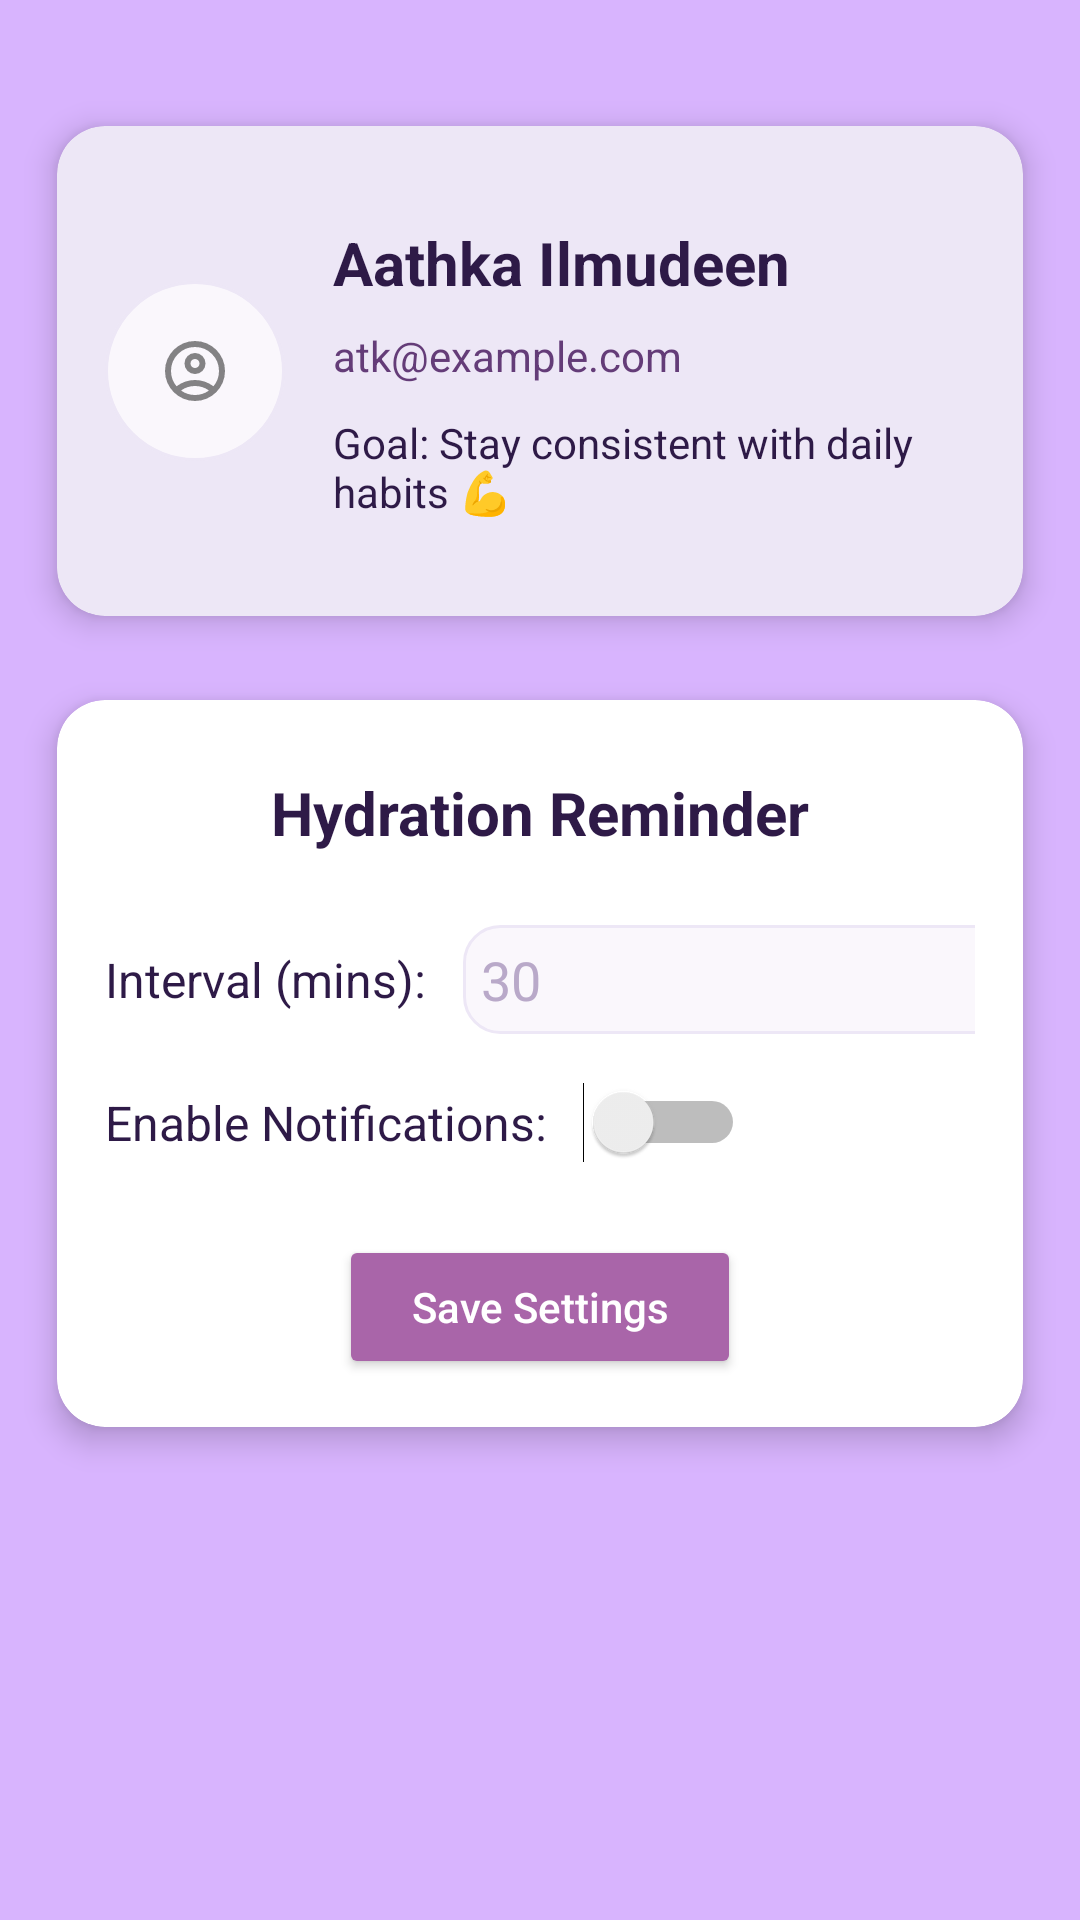

Produce the Android XML layout that renders to this screen, including the resource entries it uses.
<!-- AndroidManifest.xml: application theme Theme.LabTest03 -->
<!-- res/layout/fragment_settings.xml -->
<?xml version="1.0" encoding="utf-8"?>
<ScrollView xmlns:android="http://schemas.android.com/apk/res/android"
    xmlns:app="http://schemas.android.com/apk/res-auto"
    xmlns:tools="http://schemas.android.com/tools"
    android:layout_width="match_parent"
    android:layout_height="match_parent"
    android:background="@color/primary"
    android:padding="8dp">

    <LinearLayout
        android:layout_width="match_parent"
        android:layout_height="wrap_content"
        android:orientation="vertical">

        <androidx.cardview.widget.CardView
            android:id="@+id/card_user_profile"
            android:layout_width="match_parent"
            android:layout_height="wrap_content"
            android:layout_marginTop="20dp"
            app:cardCornerRadius="16dp"
            app:cardElevation="6dp"
            app:cardUseCompatPadding="true"
            app:cardBackgroundColor="@color/soft_blue_gray"
            android:padding="16dp">

            <LinearLayout
                android:layout_width="match_parent"
                android:layout_height="wrap_content"
                android:orientation="horizontal"
                android:gravity="center_vertical"
                android:paddingLeft="16dp">


                <ImageView
                    android:id="@+id/profile_image"
                    android:layout_width="60dp"
                    android:layout_height="60dp"
                    android:src="@drawable/ic_profile"
                    android:background="@drawable/circle_bg"
                    android:padding="12dp"
                    android:layout_marginEnd="16dp"
                    android:contentDescription="Profile Image"
                    android:scaleType="centerInside" />


                <LinearLayout
                    android:layout_width="0dp"
                    android:layout_height="wrap_content"
                    android:layout_weight="1"
                    android:orientation="vertical">

                    <TextView
                        android:id="@+id/tv_user_name"
                        android:layout_width="wrap_content"
                        android:layout_height="wrap_content"
                        android:text="Aathka Ilmudeen"
                        android:textColor="@color/textPrimary"
                        android:textSize="20sp"
                        android:textStyle="bold"
                        android:layout_marginTop="32dp"/>

                    <TextView
                        android:id="@+id/tv_user_email"
                        android:layout_width="wrap_content"
                        android:layout_height="wrap_content"
                        android:text="atk@example.com"
                        android:textColor="@color/muted"
                        android:textSize="14sp"
                        android:layout_marginTop="8dp" />

                    <TextView
                        android:id="@+id/tv_user_goal"
                        android:layout_width="wrap_content"
                        android:layout_height="wrap_content"
                        android:text="Goal: Stay consistent with daily habits 💪"
                        android:textColor="@color/textPrimary"
                        android:textSize="14sp"
                        android:layout_marginTop="10dp"
                        android:layout_marginBottom="32dp"/>
                </LinearLayout>










            </LinearLayout>
        </androidx.cardview.widget.CardView>


        <androidx.cardview.widget.CardView
            android:layout_width="match_parent"
            android:layout_height="wrap_content"
            android:layout_marginBottom="20dp"
            app:cardCornerRadius="16dp"
            app:cardElevation="6dp"
            android:background="@color/white"
            app:cardUseCompatPadding="true"
            app:contentPadding="16dp">

            <LinearLayout
                android:layout_width="match_parent"
                android:layout_height="wrap_content"
                android:orientation="vertical">

                <TextView
                    android:text="Hydration Reminder"
                    android:textSize="20sp"
                    android:textStyle="bold"
                    android:layout_gravity="center"
                    android:textColor="@color/textPrimary"
                    android:layout_marginBottom="16dp"
                    android:layout_width="wrap_content"
                    android:layout_height="wrap_content"
                    android:layout_marginTop="8dp"/>


                <LinearLayout
                    android:layout_width="match_parent"
                    android:layout_height="wrap_content"
                    android:orientation="horizontal"
                    android:gravity="center_vertical"
                    android:layout_marginTop="8dp">

                    <TextView
                        android:text="Interval (mins):"
                        android:textSize="16sp"
                        android:textColor="@color/textPrimary"
                        android:layout_width="wrap_content"
                        android:layout_height="wrap_content" />

                    <EditText
                        android:id="@+id/et_interval"
                        android:layout_width="215dp"
                        android:layout_height="wrap_content"
                        android:layout_marginStart="12dp"
                        android:background="@drawable/rounded_edittext_bg"
                        android:hint="30"
                        android:inputType="number"
                        android:padding="6dp"
                        android:textColor="@color/textPrimary"
                        android:textColorHint="@color/cool_gray" />
                </LinearLayout>


                <LinearLayout
                    android:layout_width="match_parent"
                    android:layout_height="wrap_content"
                    android:orientation="horizontal"
                    android:gravity="center_vertical"
                    android:layout_marginTop="16dp">

                    <TextView
                        android:text="Enable Notifications:"
                        android:textSize="16sp"
                        android:textColor="@color/textPrimary"
                        android:layout_width="wrap_content"
                        android:layout_height="wrap_content" />

                    <Switch
                        android:id="@+id/switch_notif"
                        android:layout_width="wrap_content"
                        android:layout_height="wrap_content"
                        android:layout_marginStart="12dp"
                        tools:ignore="UseSwitchCompatOrMaterialXml" />
                </LinearLayout>


                <Button
                    android:id="@+id/btn_save_settings"
                    android:layout_width="wrap_content"
                    android:layout_height="wrap_content"
                    android:layout_gravity="center"
                    android:layout_marginTop="24dp"
                    android:backgroundTint="@color/accent"
                    android:paddingHorizontal="24dp"
                    android:text="Save Settings"
                    android:textAllCaps="false"
                    android:textColor="@color/white"
                    app:cornerRadius="12dp" />

            </LinearLayout>
        </androidx.cardview.widget.CardView>

    </LinearLayout>
</ScrollView>
<!-- resources referenced by this layout -->
<resources>
  <color name="accent">#A965A9</color>
  <color name="cool_gray">#B9A9C9</color>
  <color name="muted">#643C78</color>
  <color name="primary">#D8B4FE</color>
  <color name="soft_blue_gray">#EDE7F6</color>
  <color name="textPrimary">#2E1A47</color>
  <color name="white">#FFFFFF</color>
  <!-- drawable circle_bg (drawable) -->
  <?xml version="1.0" encoding="utf-8"?>
  <shape xmlns:android="http://schemas.android.com/apk/res/android" android:shape="oval">
      <size android:width="56dp" android:height="56dp" />
      <solid android:color="@color/off_white"/>
      <stroke android:width="1dp" android:color="@color/soft_blue_gray"/>
  </shape>
  <!-- drawable ic_edit (drawable-anydpi) -->
  <vector xmlns:android="http://schemas.android.com/apk/res/android"
      android:width="24dp"
      android:height="24dp"
      android:viewportWidth="960"
      android:viewportHeight="960"
      android:tint="#333333"
      android:alpha="0.6">
    <path
        android:fillColor="@android:color/white"
        android:pathData="M80,960L80,800L880,800L880,960L80,960ZM240,640L296,640L608,329L579,300L551,272L240,584L240,640ZM160,720L160,550L608,103Q619,92 633.5,86Q648,80 664,80Q680,80 695,86Q710,92 722,104L777,160Q789,171 794.5,186Q800,201 800,217Q800,232 794.5,246.5Q789,261 777,273L330,720L160,720ZM720,216L720,216L664,160L664,160L720,216ZM608,329L579,300L551,272L551,272L608,329Z"/>
  </vector>
  <!-- drawable ic_profile (drawable-anydpi) -->
  <vector xmlns:android="http://schemas.android.com/apk/res/android"
      android:width="24dp"
      android:height="24dp"
      android:viewportWidth="960"
      android:viewportHeight="960"
      android:tint="#333333"
      android:alpha="0.6">
    <path
        android:fillColor="@android:color/background_light"
        android:pathData="M234,684Q285,645 348,622.5Q411,600 480,600Q549,600 612,622.5Q675,645 726,684Q761,643 780.5,591Q800,539 800,480Q800,347 706.5,253.5Q613,160 480,160Q347,160 253.5,253.5Q160,347 160,480Q160,539 179.5,591Q199,643 234,684ZM480,520Q421,520 380.5,479.5Q340,439 340,380Q340,321 380.5,280.5Q421,240 480,240Q539,240 579.5,280.5Q620,321 620,380Q620,439 579.5,479.5Q539,520 480,520ZM480,880Q397,880 324,848.5Q251,817 197,763Q143,709 111.5,636Q80,563 80,480Q80,397 111.5,324Q143,251 197,197Q251,143 324,111.5Q397,80 480,80Q563,80 636,111.5Q709,143 763,197Q817,251 848.5,324Q880,397 880,480Q880,563 848.5,636Q817,709 763,763Q709,817 636,848.5Q563,880 480,880ZM480,800Q533,800 580,784.5Q627,769 666,740Q627,711 580,695.5Q533,680 480,680Q427,680 380,695.5Q333,711 294,740Q333,769 380,784.5Q427,800 480,800ZM480,440Q506,440 523,423Q540,406 540,380Q540,354 523,337Q506,320 480,320Q454,320 437,337Q420,354 420,380Q420,406 437,423Q454,440 480,440ZM480,380Q480,380 480,380Q480,380 480,380Q480,380 480,380Q480,380 480,380Q480,380 480,380Q480,380 480,380Q480,380 480,380Q480,380 480,380ZM480,740Q480,740 480,740Q480,740 480,740Q480,740 480,740Q480,740 480,740Q480,740 480,740Q480,740 480,740Q480,740 480,740Q480,740 480,740Z"/>
  </vector>
  <!-- drawable rounded_edittext_bg (drawable) -->
  <?xml version="1.0" encoding="utf-8"?>
  <shape xmlns:android="http://schemas.android.com/apk/res/android"
      android:shape="rectangle">
      <solid android:color="@color/off_white"/>
      <stroke android:width="1dp" android:color="@color/soft_blue_gray" />
      <corners android:radius="12dp" />
  </shape>
  <style name="Theme.LabTest03" parent="Base.Theme.LabTest03" />
  <color name="off_white">#FAF7FC</color>
  <style name="Base.Theme.LabTest03" parent="Theme.Material3.DayNight.NoActionBar">
          
          <item name="colorPrimary">@color/primary</item>
          <item name="colorPrimaryDark">@color/primary_dark</item>
          <item name="colorOnPrimary">@color/textPrimary</item>
  
          
          <item name="colorSecondary">@color/accent</item>
  
          
          <item name="android:colorBackground">@color/off_white</item>
  
          
          <item name="android:textColorPrimary">@color/textPrimary</item>
      </style>
  <color name="primary_dark">#B388EB</color>
</resources>
